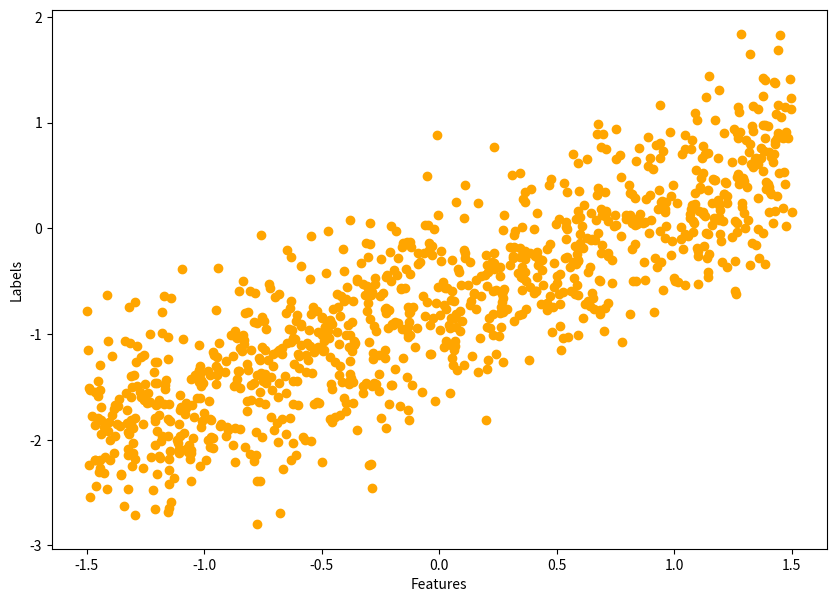
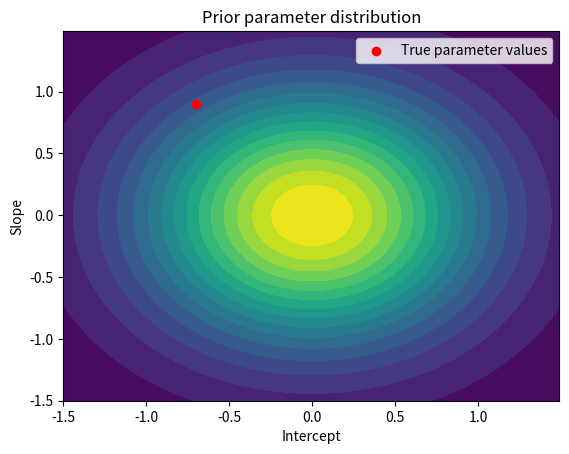
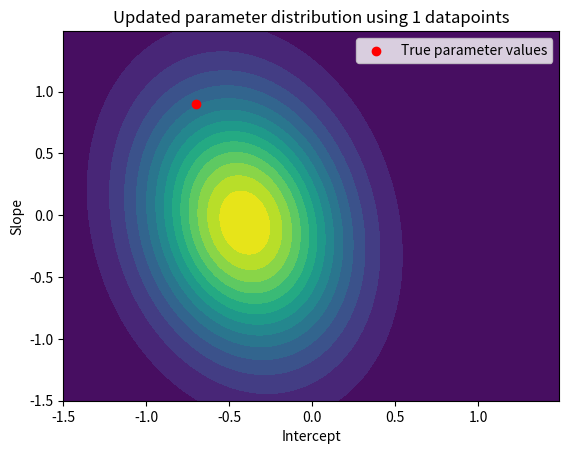
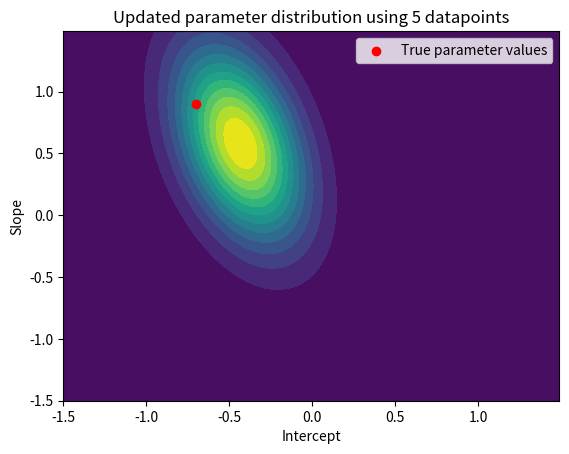
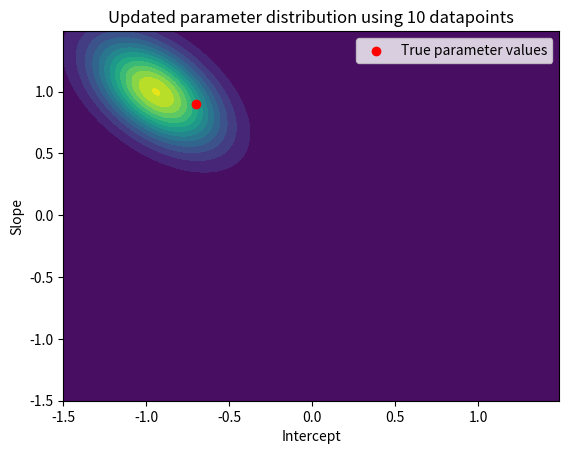
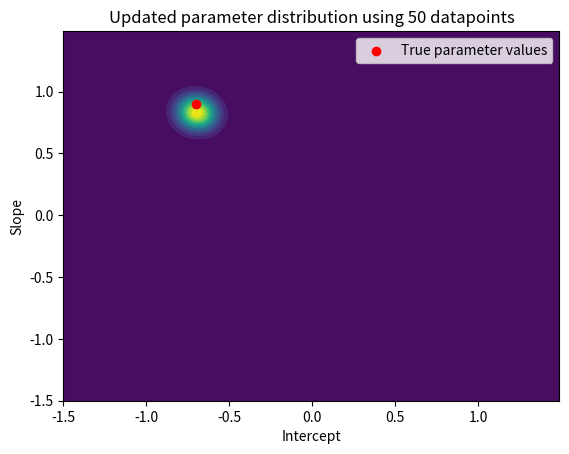
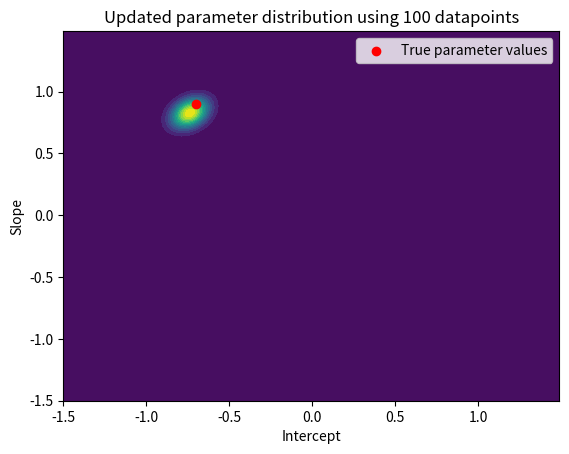
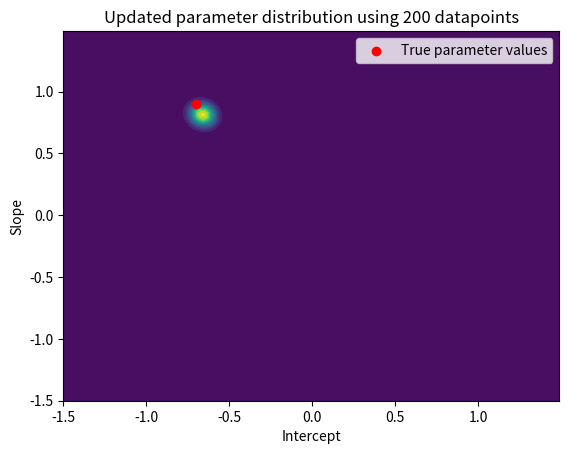
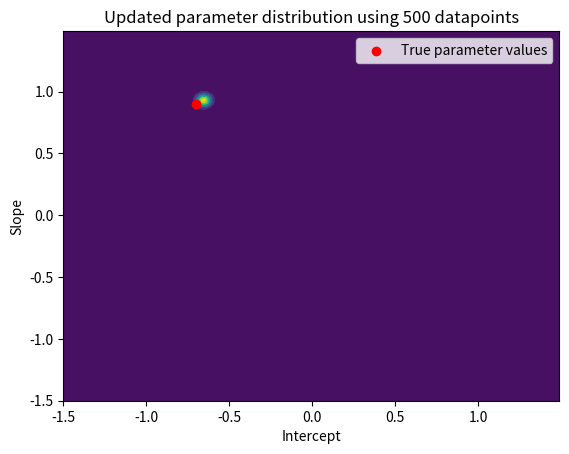
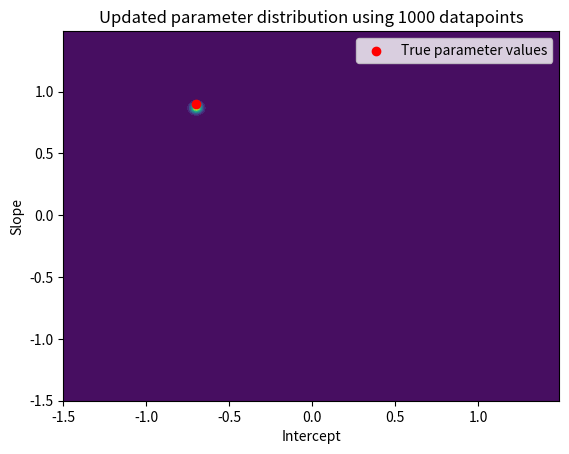
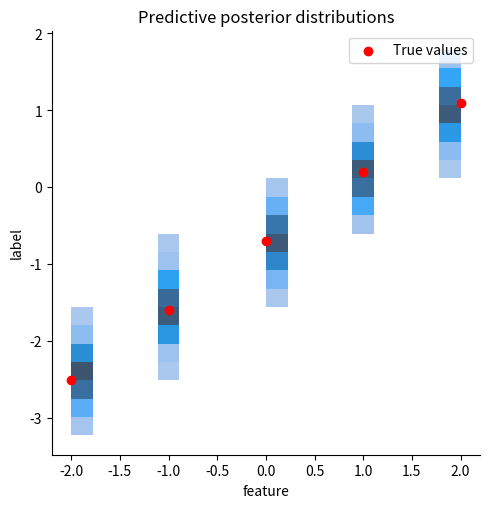

Recreate these plots in Python, in order.
# %%
import numpy as np

np.random.seed(0)

from typing import Tuple

import matplotlib.pyplot as plt


# %%
def generate_dataset(
    slope: float,
    intercept: float,
    noise_std_dev: float,
    n_samples: np.ndarray,
    lower_bound: float,
    upper_bound: float,
) -> Tuple[np.ndarray, np.ndarray]:

    X = np.random.uniform(lower_bound, upper_bound, n_samples)
    y = None
    if noise_std_dev == 0:
        y = slope * X + intercept
    else:
        y = slope * X + intercept + np.random.normal(0, noise_std_dev, n_samples)

    return (X, y)


# %%
n_datapoints = 1000
intercept = -0.7
slope = 0.9
noise_std_dev = 0.5
noise_var = noise_std_dev ** 2
lower_bound = -1.5
upper_bound = 1.5

# %%
X, y = generate_dataset(
    slope, intercept, noise_std_dev, n_datapoints, lower_bound, upper_bound
)
# Plot the dataset
plt.figure(figsize=(10, 7))
plt.scatter(X, y, color="orange")
plt.xlabel("Features")
plt.ylabel("Labels")
plt.plot()

# %%
from scipy.stats import multivariate_normal
from scipy.stats import norm as univariate_normal


class BayesianLinearRegression:
    def __init__(
        self, prior_mean: np.ndarray, prior_cov: np.ndarray, noise_var: float
    ) -> None:
        self.prior_mean = prior_mean[:, None]  # Column vector (d, 1)
        self.prior_cov = prior_cov  # Matrix of shape (d, d)
        self.prior = multivariate_normal(prior_mean, prior_cov)

        self.noise_var = noise_var
        self.noise_precision = 1 / noise_var  # Reciprocal of variance

        self.param_posterior = self.prior
        self.post_mean = self.prior_mean
        self.post_cov = self.prior_cov

    def update_posterior(self, features: np.ndarray, targets: np.ndarray) -> None:

        targets = targets[:, None]  # Column vector (N, 1)
        full_feature_matrix = self.add_bias(features)

        matrix_dot_product = full_feature_matrix.T.dot(full_feature_matrix)
        inv_prior_cov = np.linalg.inv(self.prior_cov)
        self.post_cov = np.linalg.inv(
            inv_prior_cov + self.noise_precision * matrix_dot_product
        )

        # Update the mean, shape (2, 1)
        self.post_mean = self.post_cov.dot(
            inv_prior_cov.dot(self.prior_mean)
            + self.noise_precision * full_feature_matrix.T.dot(targets)
        )

        # Update the posterior distribution
        self.param_posterior = multivariate_normal(
            self.post_mean.flatten(), self.post_cov
        )

    def add_bias(self, features: np.ndarray) -> np.ndarray:
        phi_0 = np.ones(len(features))
        return np.stack((phi_0, features), axis=1)

    def predict(self, features: np.ndarray) -> np.ndarray:

        full_feature_matrix = self.add_bias(features)

        pred_mean = full_feature_matrix.dot(self.post_mean)
        pred_cov = (
            full_feature_matrix.dot(self.post_cov.dot(full_feature_matrix.T))
            + self.noise_var
        )

        return univariate_normal(loc=pred_mean.flatten(), scale=pred_cov)


# %%
prior_mean = np.array([0, 0])
prior_cov = 1 / 2 * np.identity(2)
model = BayesianLinearRegression(prior_mean, prior_cov, noise_var)


def plot_param_posterior(lower_bound, upper_bound, model, title):
    fig = plt.figure()
    mesh_features, mesh_labels = np.mgrid[
        lower_bound:upper_bound:0.01, lower_bound:upper_bound:0.01
    ]
    pos = np.dstack((mesh_features, mesh_labels))
    plt.contourf(mesh_features, mesh_labels, model.param_posterior.pdf(pos), levels=15)
    plt.scatter(intercept, slope, color="red", label="True parameter values")
    plt.title(title)
    plt.xlabel("Intercept")
    plt.ylabel("Slope")
    plt.legend()


# Visualize parameter prior distribution
plot_param_posterior(
    lower_bound, upper_bound, model, title="Prior parameter distribution"
)

# %%

n_points_lst = [1, 5, 10, 50, 100, 200, 500, 1000]
previous_n_points = 0
for n_points in n_points_lst:
    train_features = X[previous_n_points:n_points]
    train_labels = y[previous_n_points:n_points]
    model.update_posterior(train_features, train_labels)

    # Visualize updated parameter posterior distribution
    plot_param_posterior(
        lower_bound,
        upper_bound,
        model,
        title=f"Updated parameter distribution using {n_points} datapoints",
    )

    previous_n_points = n_points

# %%
def linear_func(
    slope: float,
    intercept: float,
    data: np.ndarray,
) -> np.ndarray:

    return slope * data + intercept


import pandas as pd
import seaborn as sns

all_rows = []
sample_size = 1000
test_features = [-2, -1, 0, 1, 2]
all_labels = []

for feat in test_features:
    true_label = linear_func(slope, intercept, np.array([feat]))
    all_labels.append(true_label)
    pred_posterior = model.predict(np.array([feat]))
    sample_predicted_labels = pred_posterior.rvs(size=sample_size)
    all_rows.extend([feat, label] for label in sample_predicted_labels)
all_data = pd.DataFrame(all_rows, columns=["feature", "label"])
sns.displot(data=all_data, x="feature", y="label")
plt.scatter(x=test_features, y=all_labels, color="red", label="True values")
plt.title("Predictive posterior distributions")
plt.legend()
plt.plot()
# %%

# %%
